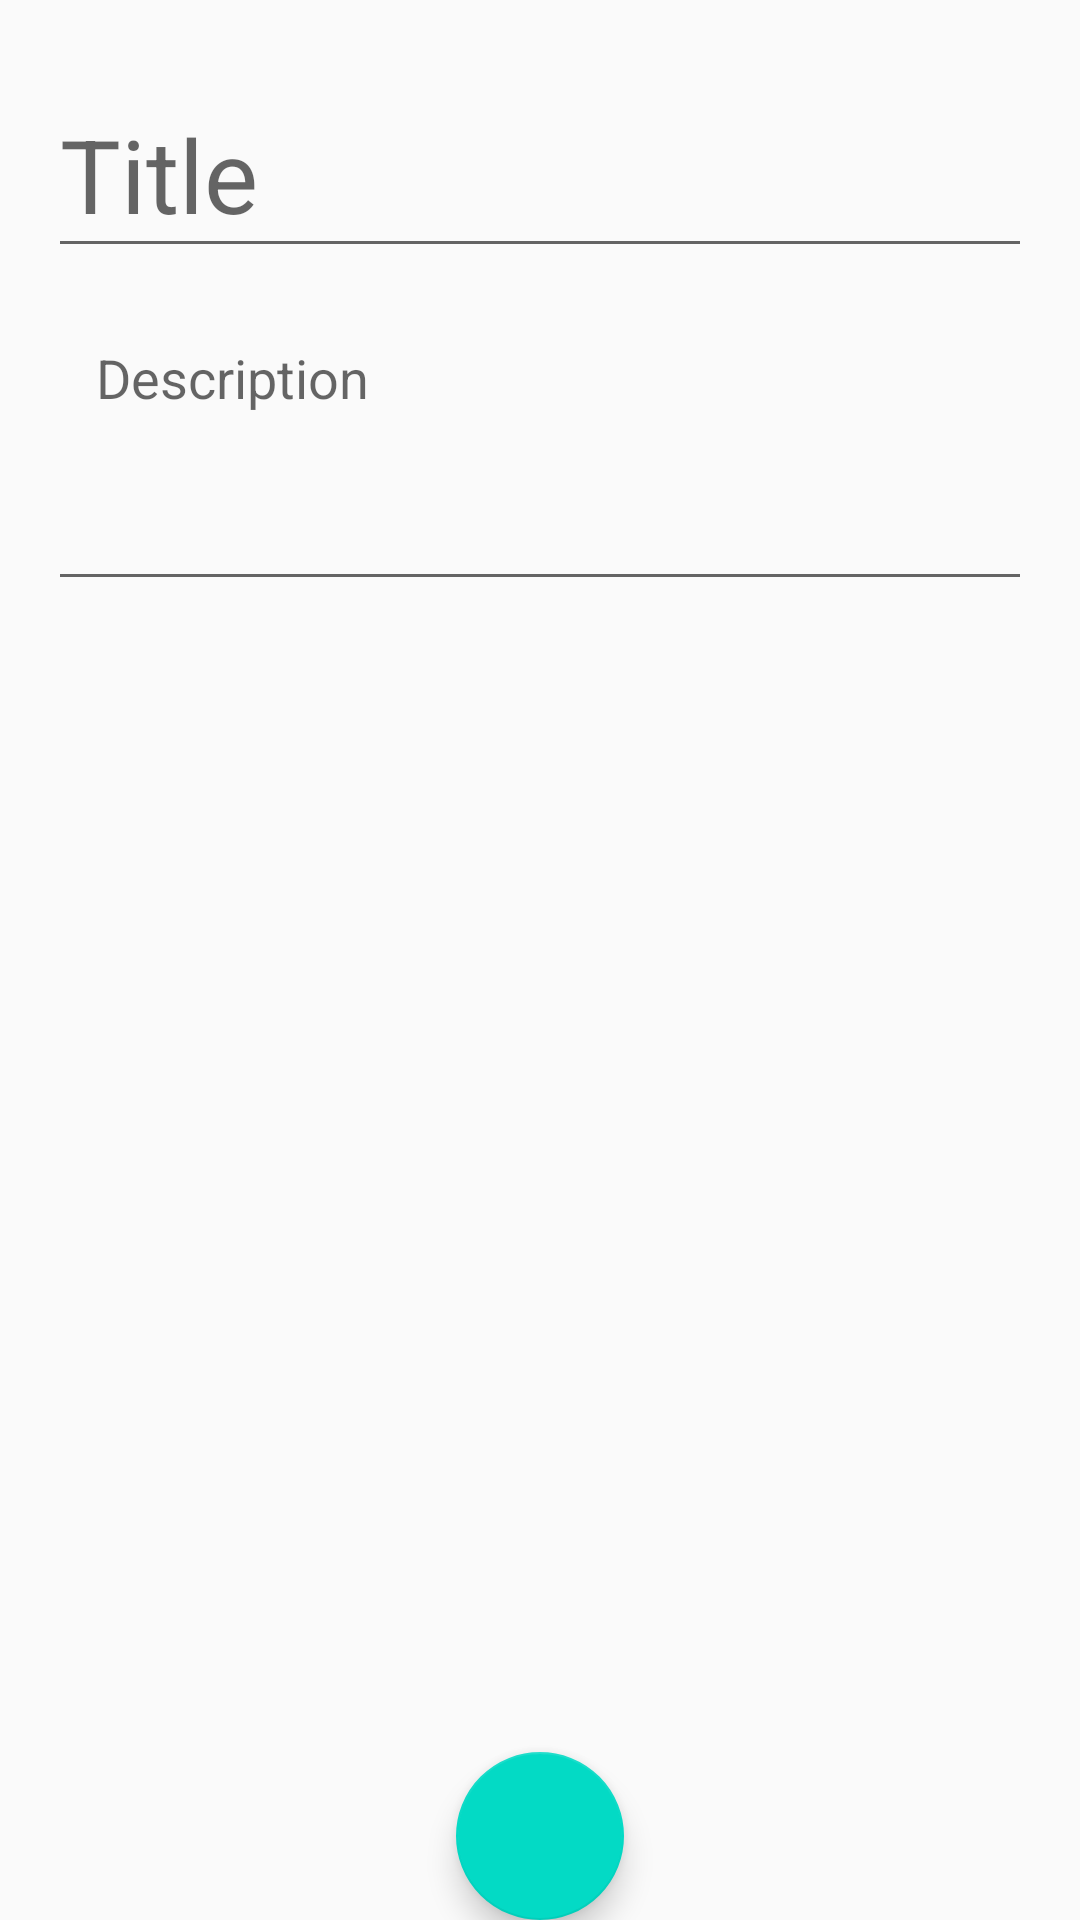

Reconstruct the res/layout file that produces this screen, plus the resources it refers to.
<!-- AndroidManifest.xml: application theme AppTheme -->
<!-- res/layout/addnote_layout.xml -->
<?xml version="1.0" encoding="utf-8"?>
<FrameLayout xmlns:android="http://schemas.android.com/apk/res/android"
    xmlns:tools="http://schemas.android.com/tools"
    android:layout_width="match_parent"
    android:layout_height="match_parent"
    tools:context="com.example.deniz.plaxo2.AddNoteActivity">


    <android.support.v7.widget.Toolbar
        android:id="@+id/addnote_toolbar"
        android:layout_width="match_parent"
        android:layout_height="wrap_content" />

    <LinearLayout
        android:layout_width="match_parent"
        android:layout_height="wrap_content"
        android:orientation="vertical"
        android:padding="16dp">

        <android.support.design.widget.TextInputLayout
            android:layout_width="match_parent"
            android:layout_height="wrap_content"
            >

            <EditText
                android:id="@+id/addnote_title"
                style="@style/TextAppearance.AppCompat.Display1"
                android:layout_width="match_parent"
                android:layout_height="wrap_content"
                android:hint="Title"
                android:inputType="text"
                android:maxLines="4"
                android:textColor="@android:color/primary_text_light" />

        </android.support.design.widget.TextInputLayout>


        <android.support.design.widget.TextInputLayout
            android:layout_width="match_parent"
            android:layout_height="wrap_content"
            >

            <EditText
                android:id="@+id/addnote_desc"
                android:layout_width="match_parent"
                android:layout_height="100dp"
                android:gravity="top"
                android:hint="Description"
                android:inputType="textMultiLine"
                android:maxLines="10"
                android:singleLine="false"
                android:textColor="@android:color/primary_text_light"
                android:padding="16dp"/>

        </android.support.design.widget.TextInputLayout>

    </LinearLayout>


    <android.support.design.widget.FloatingActionButton
        android:id="@+id/addnote_fab"
        android:layout_width="wrap_content"
        android:layout_height="wrap_content"
        android:layout_gravity="bottom|center"
        android:layout_margin="@dimen/fab_margin"
        android:src="@drawable/ic_done_24dp"
        android:tint="@android:color/white" />

</FrameLayout>
<!-- resources referenced by this layout -->
<resources>
  <style name="AppTheme" parent="Theme.AppCompat.Light.DarkActionBar">
          
          <item name="colorPrimary">@color/colorPrimary</item>
          <item name="colorPrimaryDark">@color/colorPrimaryDark</item>
          <item name="colorAccent">@color/colorAccent</item>
  
  
      </style>
  <!-- not gathered from this repository: default colours our renderer supplied (Android Studio template values) -->
  <color name="colorPrimary">#FF6200EE</color>
  <color name="colorPrimaryDark">#FF3700B3</color>
  <color name="colorAccent">#FF03DAC5</color>
</resources>
